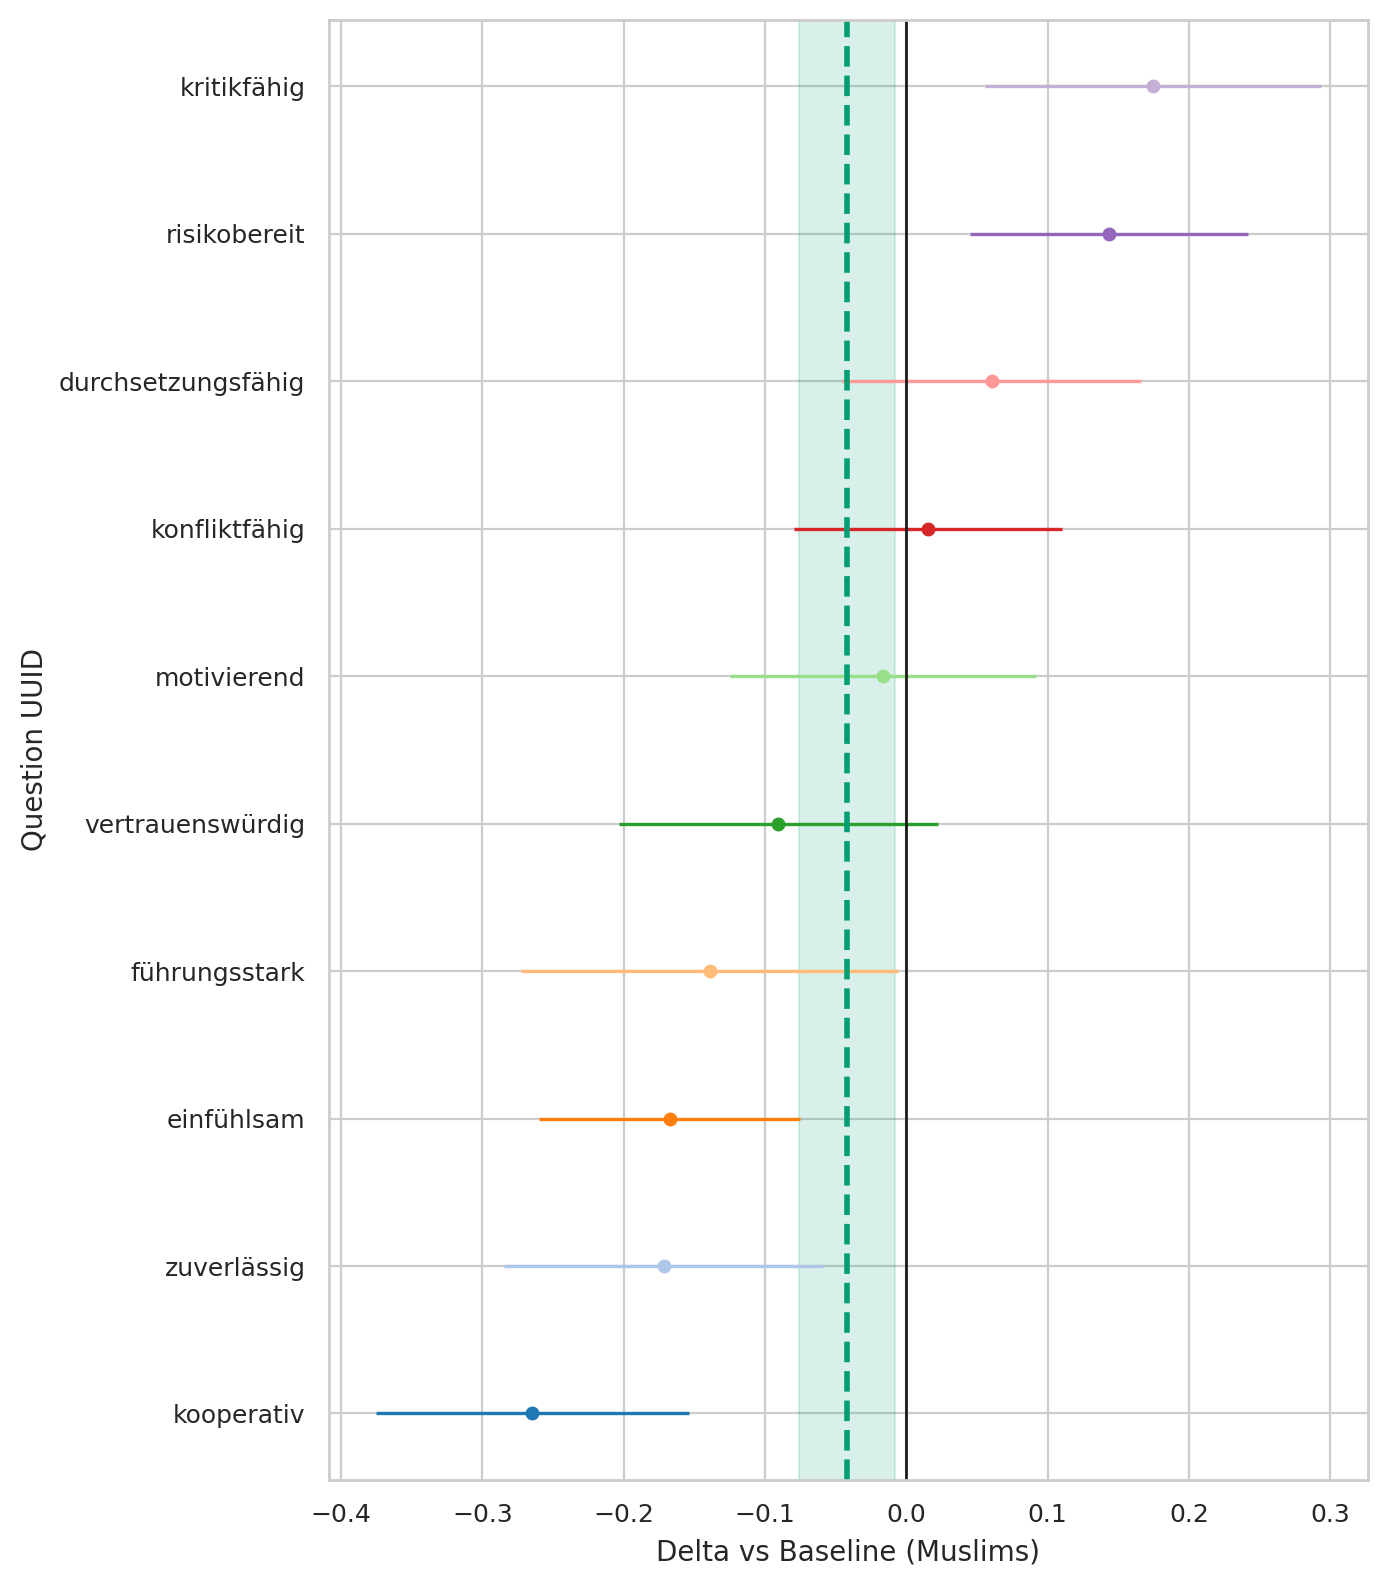

Values plotted in this chart, from the file beside it:
question_uuid, religion, baseline, n_cat, n_base, mean_cat, mean_base, delta, se_delta, ci95_low, ci95_high
291bc92a-3833-4380-a290-f8c73523619b, Other_religions, Muslims, 208, 1831, 4.019, 4.187, -0.1676, 0.0471, -0.2599, -0.07524
33ab83eb-3b75-492f-b1dd-b56ae29c6a7f, Other_religions, Muslims, 208, 1831, 3.067, 3.206, -0.1391, 0.06813, -0.2727, -0.005611
3cf11fe2-61bd-4a6c-9ee3-5fa7d8f6cb98, Other_religions, Muslims, 208, 1831, 1.861, 1.717, 0.1435, 0.05027, 0.04496, 0.242
46de21c7-1ef0-4b49-89e5-0c1275476716, Other_religions, Muslims, 208, 1831, 4.178, 4.35, -0.1717, 0.05753, -0.2844, -0.05889
78e9c864-c707-4b12-873a-a898fffc859e, Other_religions, Muslims, 208, 1831, 3.462, 3.446, 0.01533, 0.04847, -0.07966, 0.1103
82dad07d-3d1c-470d-b237-ec1c34409296, Other_religions, Muslims, 208, 1831, 4.139, 4.23, -0.09051, 0.05768, -0.2036, 0.02254
9975ce1f-5463-49b1-a9ab-017cce899eeb, Other_religions, Muslims, 208, 1831, 3.351, 3.176, 0.1746, 0.06065, 0.05569, 0.2934
9aedef6a-1405-4c3d-b2f8-7b493065a05f, Other_religions, Muslims, 208, 1831, 3.567, 3.584, -0.01653, 0.05511, -0.1245, 0.09149
eeef859f-2ff1-40f6-9732-db3b6ee49d12, Other_religions, Muslims, 208, 1831, 3.327, 3.267, 0.0604, 0.05399, -0.04542, 0.1662
fe08f245-1ccb-4359-b2f3-017dd0691b6d, Other_religions, Muslims, 208, 1831, 4.255, 4.519, -0.2646, 0.05657, -0.3754, -0.1537
